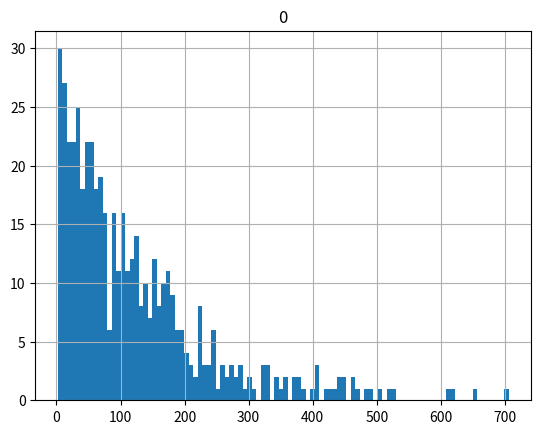

Write Python code to recreate this figure.
import random

graph ={
    "a": {
        "a": 0.2,
        "b": 0.3,
        "c": 0,
        "d": 0.2,
        "e": 0.2,
        "f": 0.1
    },

    "b": {
        "a": 0.5,
        "b": 0.3,
        "c": 0,
        "d": 0.1,
        "e": 0,
        "f": 0.1
    },

    "c": {
        "a": 0,
        "b": 0,
        "c": 0.7,
        "d": 0,
        "e": 0.2,
        "f": 0.1
    },

    "d": {
        "a": 0,
        "b": 0.2,
        "c": 0,
        "d": 0.2,
        "e": 0.5,
        "f": 0.1
    },

    "e": {
        "a": 0.1,
        "b": 0,
        "c": 0,
        "d": 0.3,
        "e": 0.3,
        "f": 0.3
    },

    "f": {
        "a": 0.1,
        "b": 0.05,
        "c": 0.05,
        "d": 0.6,
        "e": 0.1,
        "f": 0.1
    },
}

#this function allows us to randomly select the next vertex to travel to. Make sure to check the documentation for random.choices!
def checkTraversal(vertex):
    return random.choices(list(vertex.keys()), weights=list(vertex.values()))[0]

#empty list to hold the number of steps in each run of traversing from city A to city C
iteration_list = []


#randomly walk over the graph from city A to city C, tracking the number of steps taken
for x in range(500):
    steps = 0
    current_vertex = "a"

    while current_vertex != "c":
        current_vertex = checkTraversal(graph[current_vertex])
        steps +=1
    
    iteration_list.append(steps)

# print(iteration_list)

# plot historgram of results in iteration_list
import pandas as pd
import matplotlib.pyplot as plt

iteration_df = pd.DataFrame(iteration_list)

iteration_df.hist(bins=100)
plt.show()